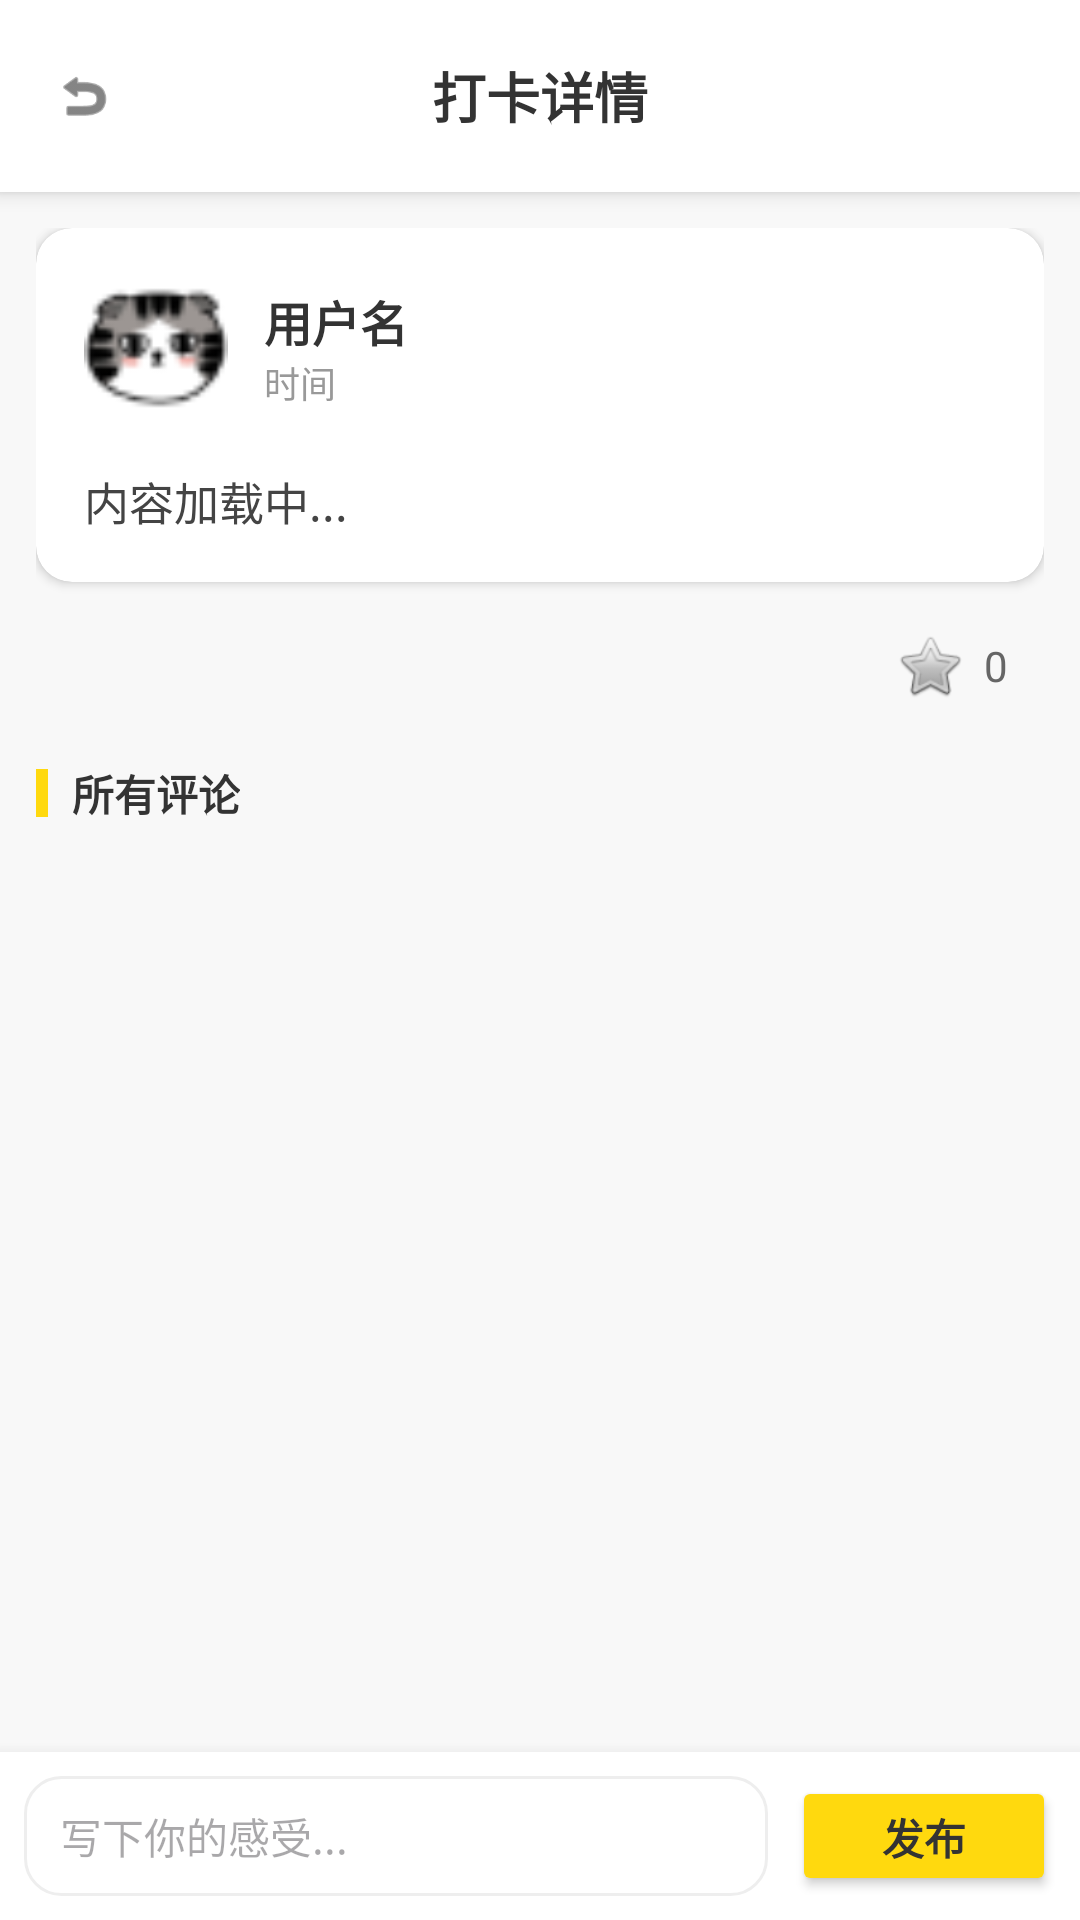

Write the Android layout XML for this screen, with the resource values it uses.
<!-- AndroidManifest.xml: application theme Theme.PetAdoption -->
<!-- res/layout/activity_check_in_detail.xml -->
<?xml version="1.0" encoding="utf-8"?>
<LinearLayout xmlns:android="http://schemas.android.com/apk/res/android"
    xmlns:app="http://schemas.android.com/apk/res-auto"
    xmlns:tools="http://schemas.android.com/tools"
    android:layout_width="match_parent"
    android:layout_height="match_parent"
    android:background="#F8F8F8"
    android:orientation="vertical">

    <RelativeLayout
        android:layout_width="match_parent"
        android:layout_height="?attr/actionBarSize"
        android:background="#FFFFFF"
        android:elevation="4dp"
        android:paddingHorizontal="12dp">

        <ImageView
            android:id="@+id/iv_back"
            android:layout_width="32dp"
            android:layout_height="32dp"
            android:layout_centerVertical="true"
            android:background="?attr/selectableItemBackgroundBorderless"
            android:padding="6dp"
            android:src="@android:drawable/ic_menu_revert"
            app:tint="#333333" />

        <TextView
            android:id="@+id/tv_title"
            android:layout_width="wrap_content"
            android:layout_height="wrap_content"
            android:layout_centerInParent="true"
            android:text="打卡详情"
            android:textColor="#333333"
            android:textSize="18sp"
            android:textStyle="bold" />
    </RelativeLayout>

    <androidx.core.widget.NestedScrollView
        android:layout_width="match_parent"
        android:layout_height="0dp"
        android:layout_weight="1"
        android:scrollbars="none">

        <LinearLayout
            android:layout_width="match_parent"
            android:layout_height="wrap_content"
            android:orientation="vertical"
            android:padding="12dp">

            <androidx.cardview.widget.CardView
                android:layout_width="match_parent"
                android:layout_height="wrap_content"
                app:cardCornerRadius="12dp"
                app:cardElevation="2dp"
                app:cardBackgroundColor="#FFFFFF">

                <LinearLayout
                    android:layout_width="match_parent"
                    android:layout_height="wrap_content"
                    android:orientation="vertical"
                    android:padding="16dp">

                    <LinearLayout
                        android:layout_width="match_parent"
                        android:layout_height="wrap_content"
                        android:gravity="center_vertical">
                        <ImageView
                            android:id="@+id/iv_detail_avatar"
                            android:layout_width="48dp"
                            android:layout_height="48dp"
                            android:src="@drawable/tab_icon1_2" /> <LinearLayout
                        android:layout_width="wrap_content"
                        android:layout_height="wrap_content"
                        android:layout_marginStart="12dp"
                        android:orientation="vertical">
                        <TextView
                            android:id="@+id/tv_detail_username"
                            android:layout_width="wrap_content"
                            android:layout_height="wrap_content"
                            android:text="用户名"
                            android:textColor="#333333"
                            android:textStyle="bold"
                            android:textSize="16sp" />
                        <TextView
                            android:id="@+id/tv_detail_time"
                            android:layout_width="wrap_content"
                            android:layout_height="wrap_content"
                            android:text="时间"
                            android:textSize="12sp"
                            android:textColor="#999999" />
                    </LinearLayout>
                    </LinearLayout>

                    <TextView
                        android:id="@+id/tv_detail_content"
                        android:layout_width="match_parent"
                        android:layout_height="wrap_content"
                        android:layout_marginTop="16dp"
                        android:lineSpacingExtra="6dp"
                        android:text="内容加载中..."
                        android:textColor="#444444"
                        android:textSize="15sp" />

                    <FrameLayout
                        android:id="@+id/fl_banner_container"
                        android:layout_width="match_parent"
                        android:layout_height="300dp"
                        android:layout_marginTop="12dp"
                        android:visibility="gone">

                        <androidx.viewpager2.widget.ViewPager2
                            android:id="@+id/vp_image_banner"
                            android:layout_width="match_parent"
                            android:layout_height="match_parent" />

                        <TextView
                            android:id="@+id/tv_image_index"
                            android:layout_width="wrap_content"
                            android:layout_height="wrap_content"
                            android:layout_gravity="bottom|end"
                            android:layout_margin="12dp"
                            android:background="@drawable/shape_index_bg"
                            android:paddingHorizontal="10dp"
                            android:paddingVertical="4dp"
                            android:textColor="#FFFFFF"
                            android:textSize="12sp"
                            tools:text="1 / 3" />
                    </FrameLayout>
                </LinearLayout>
            </androidx.cardview.widget.CardView>

            <LinearLayout
                android:id="@+id/ll_like_btn"
                android:layout_width="wrap_content"
                android:layout_height="wrap_content"
                android:layout_gravity="end"
                android:layout_marginTop="8dp"
                android:layout_marginEnd="4dp"
                android:background="?attr/selectableItemBackground"
                android:gravity="center_vertical"
                android:orientation="horizontal"
                android:padding="8dp">
                <ImageView
                    android:id="@+id/iv_like"
                    android:layout_width="24dp"
                    android:layout_height="24dp"
                    android:src="@android:drawable/btn_star_big_off" />
                <TextView
                    android:id="@+id/tv_like_count"
                    android:layout_width="wrap_content"
                    android:layout_height="wrap_content"
                    android:layout_marginStart="6dp"
                    android:text="0"
                    android:textColor="#666666" />
            </LinearLayout>

            <LinearLayout
                android:layout_width="match_parent"
                android:layout_height="wrap_content"
                android:layout_marginTop="12dp"
                android:gravity="center_vertical">
                <View android:layout_width="4dp" android:layout_height="16dp" android:background="#FFD90E" />
                <TextView
                    android:layout_width="wrap_content"
                    android:layout_height="wrap_content"
                    android:layout_marginStart="8dp"
                    android:text="所有评论"
                    android:textColor="#333333"
                    android:textStyle="bold" />
            </LinearLayout>

            <androidx.recyclerview.widget.RecyclerView
                android:id="@+id/rv_comments"
                android:layout_width="match_parent"
                android:layout_height="wrap_content"
                android:layout_marginTop="8dp"
                android:nestedScrollingEnabled="false" />

        </LinearLayout>
    </androidx.core.widget.NestedScrollView>

    <LinearLayout
        android:layout_width="match_parent"
        android:layout_height="wrap_content"
        android:background="#FFFFFF"
        android:elevation="8dp"
        android:padding="8dp"
        android:gravity="center_vertical">

        <EditText
            android:id="@+id/et_comment"
            android:layout_width="0dp"
            android:layout_height="40dp"
            android:layout_weight="1"
            android:background="@drawable/shape_card_bg"
            android:hint="写下你的感受..."
            android:paddingHorizontal="12dp"
            android:textSize="14sp" />

        <Button
            android:id="@+id/btn_send_comment"
            android:layout_width="wrap_content"
            android:layout_height="40dp"
            android:layout_marginStart="8dp"
            android:backgroundTint="#FFD90E"
            android:text="发布"
            android:textColor="#333333"
            android:textStyle="bold"
            app:cornerRadius="20dp"/>
    </LinearLayout>
</LinearLayout>
<!-- resources referenced by this layout -->
<resources>
  <!-- drawable shape_card_bg (drawable) -->
  <?xml version="1.0" encoding="utf-8"?>
  <shape xmlns:android="http://schemas.android.com/apk/res/android">
      <solid android:color="@color/white"/>
      <corners android:radius="12dp"/>
      <stroke android:width="1dp" android:color="#EEEEEE"/> </shape>
  <!-- drawable shape_index_bg (drawable) -->
  <?xml version="1.0" encoding="utf-8"?>
  <shape xmlns:android="http://schemas.android.com/apk/res/android">
      <solid android:color="#80000000" /> <corners android:radius="20dp" />
  </shape>
  <!-- drawable tab_icon1_2: png bitmap (drawable, 1915 bytes) -->
  <style name="Theme.PetAdoption" parent="Base.Theme.PetAdoption" />
  <color name="white">#FFFFFFFF</color>
  <style name="Base.Theme.PetAdoption" parent="Theme.Material3.DayNight.NoActionBar">
          
          
      </style>
</resources>
